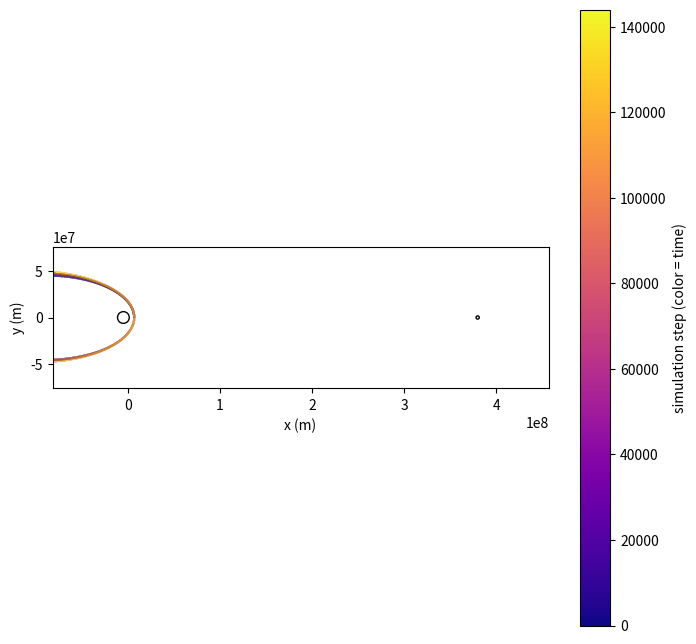

This figure's Python source:
import numpy as np
import matplotlib.pyplot as plt

# Tableau des instants où on souhaite résoudre le système
dt = 5
t_max = 720000  # Durée totale de la simulation en secondes
t = 0
i = 0

# Constantes
G = 6.674e-11  # Constante gravitationnelle en SI
body1_mass = 5.972e24  # Masse de la Terre en kg
body2_mass = 7.348e22  # Masse de la Lune en kg
orbital_radius = 384.4e6  # Distance moyenne Terre-Lune en m

def barycentre(m1,m2,r):
    return (m2*r)/(m1+m2)

system_barycenter = barycentre(body1_mass,body2_mass,orbital_radius)
body1_pos = np.array([-1*system_barycenter, 0.])  # Position de la Terre
body1_radius = 6.371e6  # Rayon de la Terre m
body2_pos = np.array([orbital_radius-system_barycenter, 0.])  # Position de la Lune
body2_radius = 1.737e6  # Rayon de la Lune m
x0, y0 = 7e6,0.  # Coordonnées initiales du satellite
vx0, vy0 = 0.,8e3  # Vitesse initiale du satellite
omega = np.sqrt(G * (body1_mass + body2_mass) / np.linalg.norm(body1_pos - body2_pos)**3) # Vitesse angulaire du réf avec 3e loi de Kepler

print(system_barycenter)
print(body1_pos)
print(body2_pos)


# Equations du système
def distance(x,y,pPos):
    res = np.sqrt((x - pPos[0])**2 + (y - pPos[1])**2)
    return res

def body_pull_x(x,y,body_pos,mass):
    return (G*mass*(body_pos[0] - x)) / distance(x,y,body_pos)**3

def body_pull_y(x,y,body_pos,mass):
    return (G*mass*(body_pos[1] - y)) / distance(x,y,body_pos)**3

def eqx(x,y,vy):
    coriolis = 2 * omega * vy
    centrifugal = omega**2 * x
    pull1 = body_pull_x(x,y,body1_pos,body1_mass)
    pull2 = body_pull_x(x,y,body2_pos,body2_mass)
    return pull1 + pull2 #+ coriolis + centrifugal

def eqy(x,y,vx):
    coriolis = -2 * omega * vx
    centrifugal = omega**2 * y
    pull1 = body_pull_y(x,y,body1_pos,body1_mass)
    pull2 = body_pull_y(x,y,body2_pos,body2_mass)
    return pull1 + pull2 #+ coriolis + centrifugal


traj = []
traj.append([x0,y0,vx0,vy0])


while t < t_max:
    t += dt

    print(t/t_max*100, "%" , end="\r")

    kx1 = traj[i][0] + traj[i][2] * dt
    ky1 = traj[i][1] + traj[i][3] * dt
    kvx1 = eqx(traj[i][0],traj[i][1],traj[i][3]) * dt
    kvy1 = eqy(traj[i][0],traj[i][1],traj[i][2]) * dt

    # kx2 = traj[i][0] + kvx1 * dt
    # ky2 = traj[i][1] + kvy1 * dt
    # kvx2 = eqx(traj[i][0]+kx1/2.,traj[i][0]+ky1/2.,traj[i][3]) * dt
    # kvy2 = eqy(traj[i][0]+kx1/2.,traj[i][0]+ky1/2.,traj[i][2]) * dt

    # X = traj[i][0] + (kx1 + kx2) / 2.
    # Y = traj[i][1] + (ky1 + ky2) / 2.
    # VX = traj[i][2] + (kvx1 + kvx2) / 2
    # VY = traj[i][3] + (kvx1 + kvx2) / 2.

    X = kx1
    Y = ky1
    VX = traj[i][2] + kvx1
    VY = traj[i][3] + kvy1

    traj.append([X, Y, VX, VY])
    i += 1

print("Simulation complete. Number of steps:", len(traj))



from matplotlib.collections import LineCollection
from matplotlib.colors import Normalize

traj_arr = np.array(traj)   # shape (nsteps, 4)
x = traj_arr[:, 0]
y = traj_arr[:, 1]

# Build segments for LineCollection
points = np.array([x, y]).T.reshape(-1, 1, 2)
segments = np.concatenate([points[:-1], points[1:]], axis=1)

# Colors mapped to time index (0 -> start, 1 -> end)
t_idx = np.arange(len(x))
norm = Normalize(t_idx.min(), t_idx.max())
lc = LineCollection(segments, cmap="plasma", norm=norm)
lc.set_array(t_idx)      # color by index
lc.set_linewidth(1.5)

fig, ax = plt.subplots(figsize=(8, 8))
ax.set_aspect("equal", "box")
ax.add_collection(lc)

# Bodies
ax.add_patch(plt.Circle(body1_pos, body1_radius, color="black", fill=False))
ax.add_patch(plt.Circle(body2_pos, body2_radius, color="black", fill=False))

# Limits
pad = 0.2 * orbital_radius
ax.set_xlim(body1_pos[0]-pad, body2_pos[0]+pad)
ax.set_ylim(-pad, pad)

ax.set_xlabel("x (m)")
ax.set_ylabel("y (m)")

# Colorbar = time
cbar = fig.colorbar(lc, ax=ax)
cbar.set_label("simulation step (color = time)")

plt.show()
